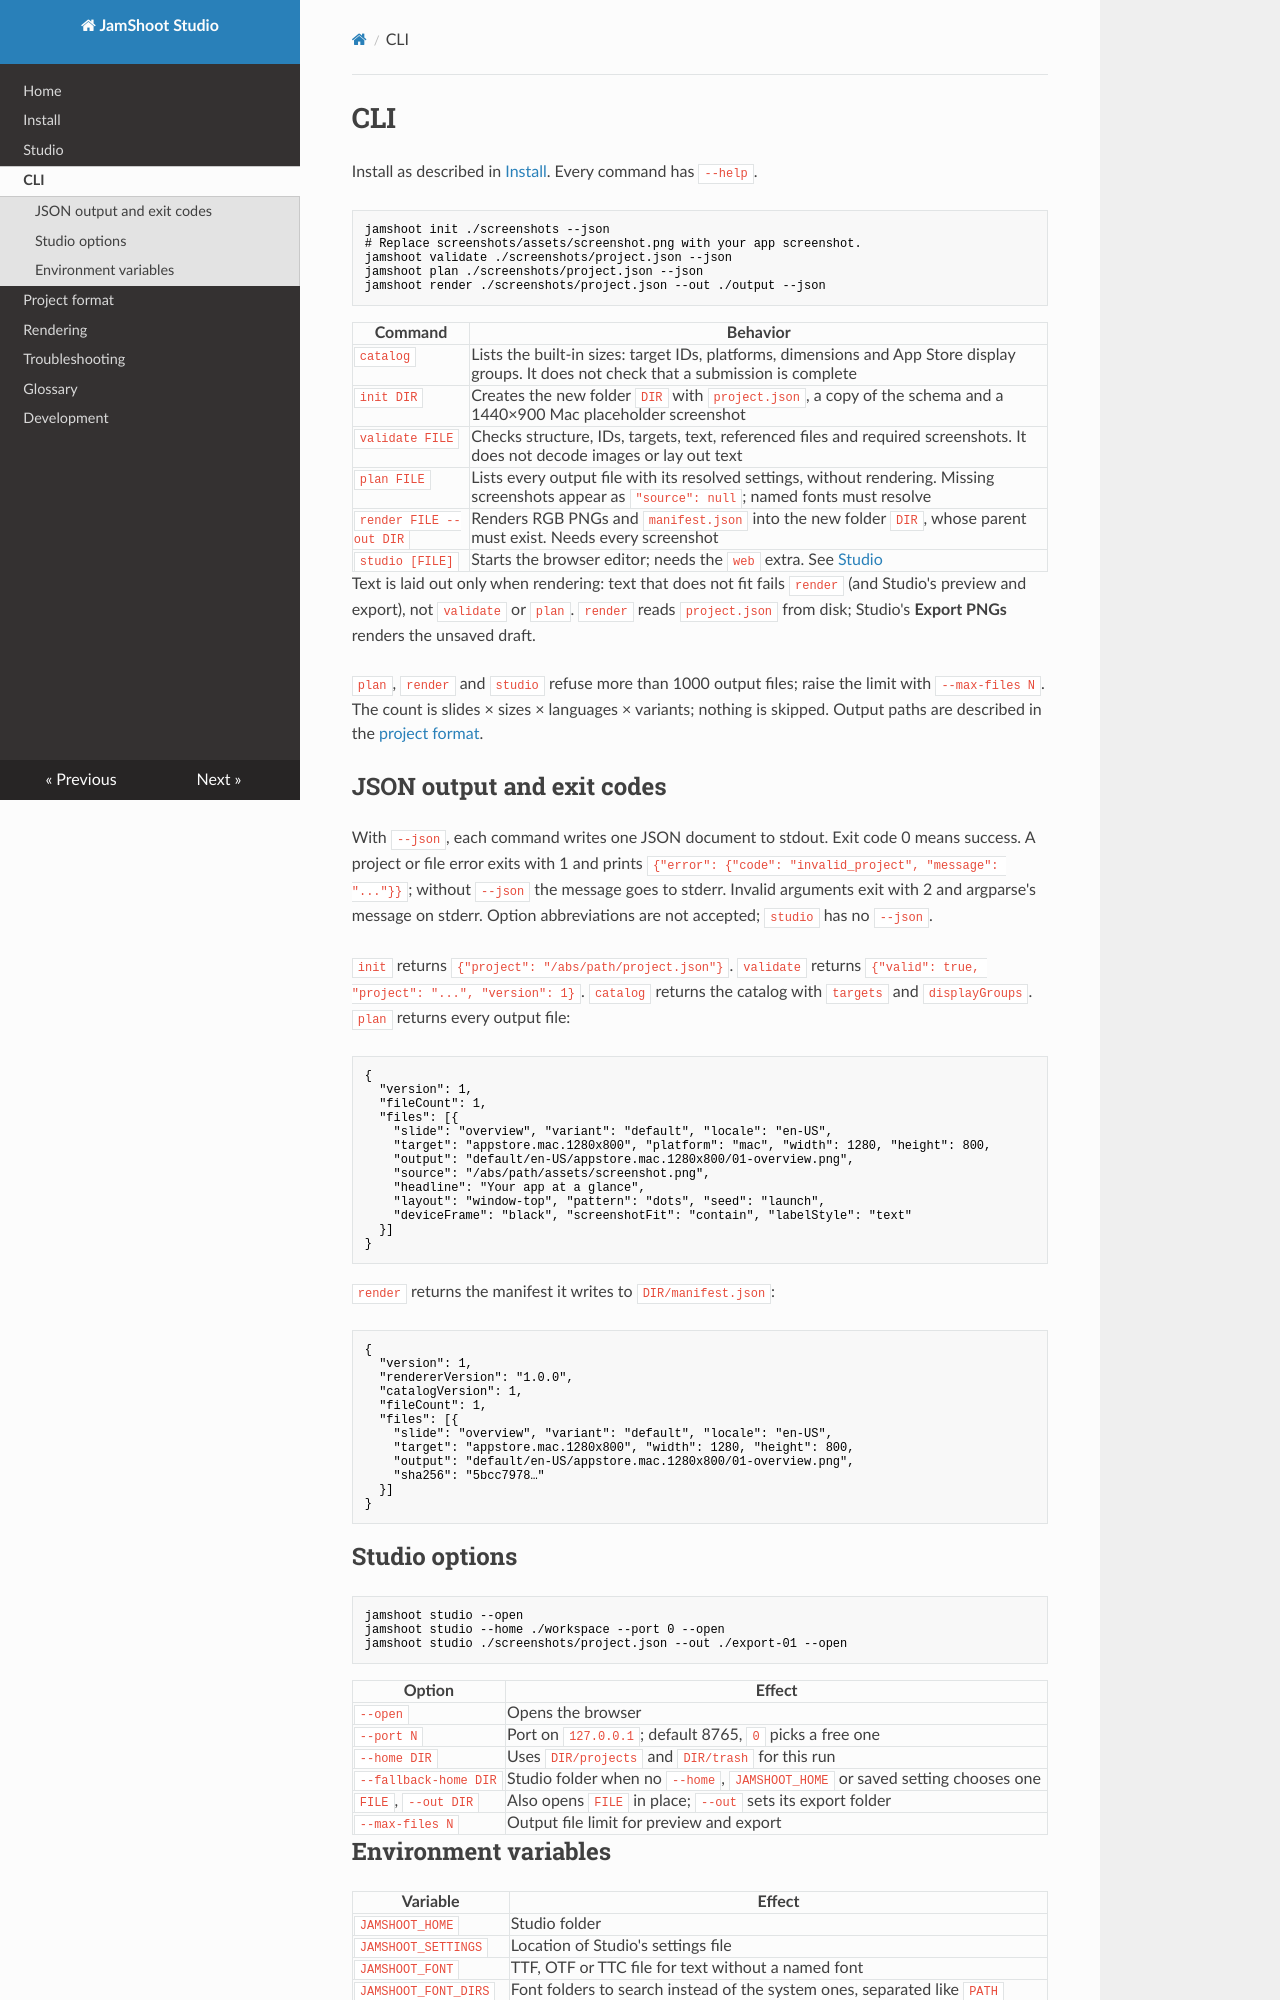

repository: jamshoot-apps/jamshoot-studio · page: cli/index.html · generator: mkdocs

# CLI

Install as described in [Install](install.md). Every command has `--help`.

```sh
jamshoot init ./screenshots --json
# Replace screenshots/assets/screenshot.png with your app screenshot.
jamshoot validate ./screenshots/project.json --json
jamshoot plan ./screenshots/project.json --json
jamshoot render ./screenshots/project.json --out ./output --json
```

| Command | Behavior |
| --- | --- |
| `catalog` | Lists the built-in sizes: target IDs, platforms, dimensions and App Store display groups. It does not check that a submission is complete |
| `init DIR` | Creates the new folder `DIR` with `project.json`, a copy of the schema and a 1440×900 Mac placeholder screenshot |
| `validate FILE` | Checks structure, IDs, targets, text, referenced files and required screenshots. It does not decode images or lay out text |
| `plan FILE` | Lists every output file with its resolved settings, without rendering. Missing screenshots appear as `"source": null`; named fonts must resolve |
| `render FILE --out DIR` | Renders RGB PNGs and `manifest.json` into the new folder `DIR`, whose parent must exist. Needs every screenshot |
| `studio [FILE]` | Starts the browser editor; needs the `web` extra. See [Studio](studio.md) |

Text is laid out only when rendering: text that does not fit fails `render` (and
Studio's preview and export), not `validate` or `plan`. `render` reads
`project.json` from disk; Studio's **Export PNGs** renders the unsaved draft.

`plan`, `render` and `studio` refuse more than 1000 output files; raise the limit
with `--max-files N`. The count is slides × sizes × languages × variants; nothing
is skipped. Output paths are described in the [project format](project-schema.md#output-matrix).

## JSON output and exit codes

With `--json`, each command writes one JSON document to stdout. Exit code 0 means
success. A project or file error exits with 1 and prints
`{"error": {"code": "invalid_project", "message": "..."}}`; without `--json` the
message goes to stderr. Invalid arguments exit with 2 and argparse's message on
stderr. Option abbreviations are not accepted; `studio` has no `--json`.

`init` returns `{"project": "/abs/path/project.json"}`. `validate` returns
`{"valid": true, "project": "...", "version": 1}`. `catalog` returns the catalog
with `targets` and `displayGroups`. `plan` returns every output file:

```json
{
  "version": 1,
  "fileCount": 1,
  "files": [{
    "slide": "overview", "variant": "default", "locale": "en-US",
    "target": "appstore.mac.1280x800", "platform": "mac", "width": 1280, "height": 800,
    "output": "default/en-US/appstore.mac.1280x800/01-overview.png",
    "source": "/abs/path/assets/screenshot.png",
    "headline": "Your app at a glance",
    "layout": "window-top", "pattern": "dots", "seed": "launch",
    "deviceFrame": "black", "screenshotFit": "contain", "labelStyle": "text"
  }]
}
```

`render` returns the manifest it writes to `DIR/manifest.json`:

```json
{
  "version": 1,
  "rendererVersion": "1.0.0",
  "catalogVersion": 1,
  "fileCount": 1,
  "files": [{
    "slide": "overview", "variant": "default", "locale": "en-US",
    "target": "appstore.mac.1280x800", "width": 1280, "height": 800,
    "output": "default/en-US/appstore.mac.1280x800/01-overview.png",
    "sha256": "5bcc7978…"
  }]
}
```

## Studio options

```sh
jamshoot studio --open
jamshoot studio --home ./workspace --port 0 --open
jamshoot studio ./screenshots/project.json --out ./export-01 --open
```

| Option | Effect |
| --- | --- |
| `--open` | Opens the browser |
| `--port N` | Port on `127.0.0.1`; default 8765, `0` picks a free one |
| `--home DIR` | Uses `DIR/projects` and `DIR/trash` for this run |
| `--fallback-home DIR` | Studio folder when no `--home`, `JAMSHOOT_HOME` or saved setting chooses one |
| `FILE`, `--out DIR` | Also opens `FILE` in place; `--out` sets its export folder |
| `--max-files N` | Output file limit for preview and export |
